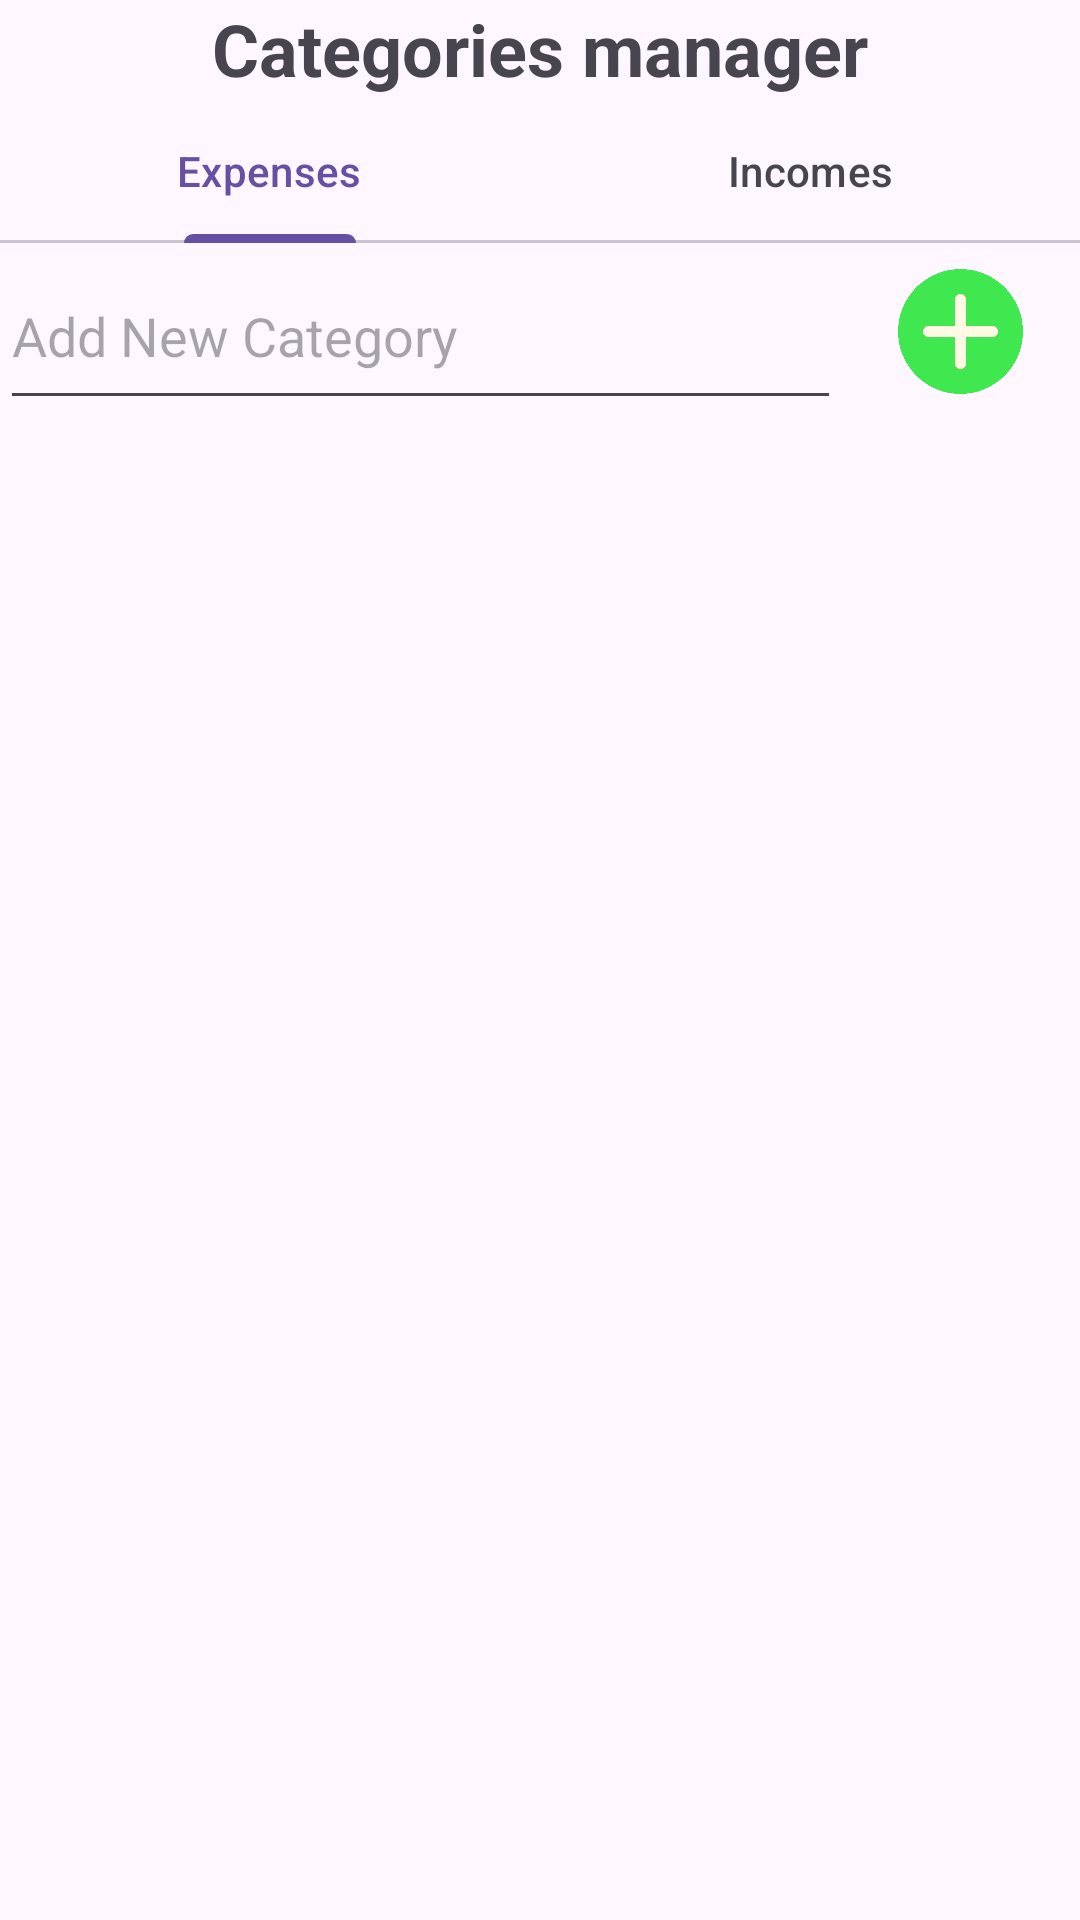

Here is an Android app screen rendered from its layout file. Give the layout XML and the strings, colors and styles it references.
<!-- AndroidManifest.xml: application theme Theme.WalletApp -->
<!-- res/layout/activity_categories_manager.xml -->
<?xml version="1.0" encoding="utf-8"?>
<LinearLayout xmlns:android="http://schemas.android.com/apk/res/android"
    xmlns:app="http://schemas.android.com/apk/res-auto"
    xmlns:tools="http://schemas.android.com/tools"
    android:id="@+id/main"
    android:layout_width="match_parent"
    android:layout_height="match_parent"
    android:orientation="vertical">

    <TextView
        android:id="@+id/textView"
        android:layout_width="match_parent"
        android:layout_height="33dp"
        android:text="Categories manager"
        android:textAlignment="center"
        android:textStyle="bold"
        android:textSize="24sp"
        app:layout_constraintEnd_toEndOf="parent"
        app:layout_constraintStart_toStartOf="parent"
        app:layout_constraintTop_toTopOf="parent" />

    <com.google.android.material.tabs.TabLayout
        android:id="@+id/tabLayout"
        android:layout_width="match_parent"
        android:layout_height="wrap_content">

        <com.google.android.material.tabs.TabItem
            android:layout_width="wrap_content"
            android:layout_height="wrap_content"
            android:text="Expenses" />

        <com.google.android.material.tabs.TabItem
            android:layout_width="wrap_content"
            android:layout_height="wrap_content"
            android:text="Incomes" />

    </com.google.android.material.tabs.TabLayout>

    <LinearLayout
        android:id="@+id/linearLayout"
        android:layout_width="match_parent"
        android:layout_height="64dp"
        android:orientation="horizontal"
        app:layout_constraintBottom_toBottomOf="parent"
        app:layout_constraintEnd_toEndOf="parent"
        app:layout_constraintStart_toStartOf="parent">

        <EditText
            android:id="@+id/inputCategory"
            android:layout_width="251dp"
            android:layout_height="match_parent"
            android:layout_marginBottom="5sp"
            android:layout_weight="1"
            android:ems="10"
            android:inputType="text"
            android:selectAllOnFocus="true"
            android:hint="Add New Category" />

        <ImageView
            android:id="@+id/addCategoryImage"
            android:layout_width="50sp"
            android:layout_height="wrap_content"
            android:layout_marginBottom="5sp"
            android:layout_weight="1"
            app:srcCompat="@drawable/add" />

    </LinearLayout>

    <androidx.recyclerview.widget.RecyclerView
        android:id="@+id/categoriesList"
        android:layout_width="match_parent"
        android:layout_height="0dp"
        android:layout_weight="1"
        android:layout_margin="16dp"/>

</LinearLayout>
<!-- resources referenced by this layout -->
<resources>
  <!-- drawable add: png bitmap (drawable, 8118 bytes) -->
  <style name="Theme.WalletApp" parent="Base.Theme.WalletApp" />
  <style name="Base.Theme.WalletApp" parent="Theme.Material3.DayNight.NoActionBar">
          
          
  
     
      
  
  
      </style>
</resources>
